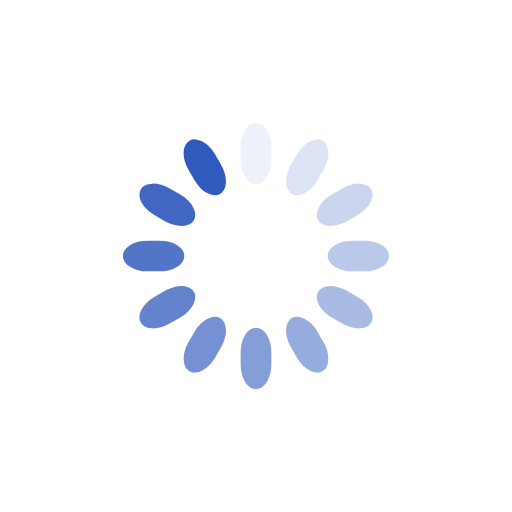
t = 0.00 s
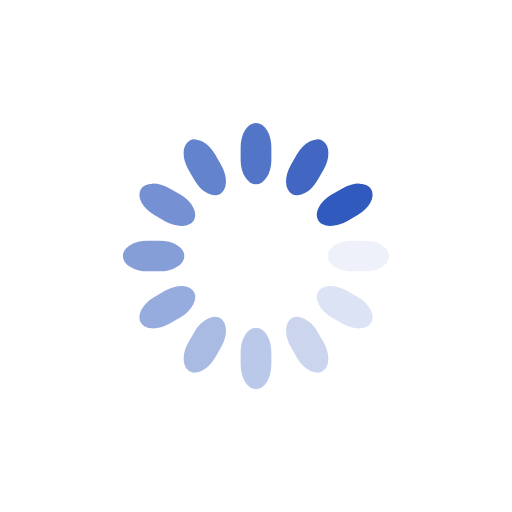
t = 0.25 s
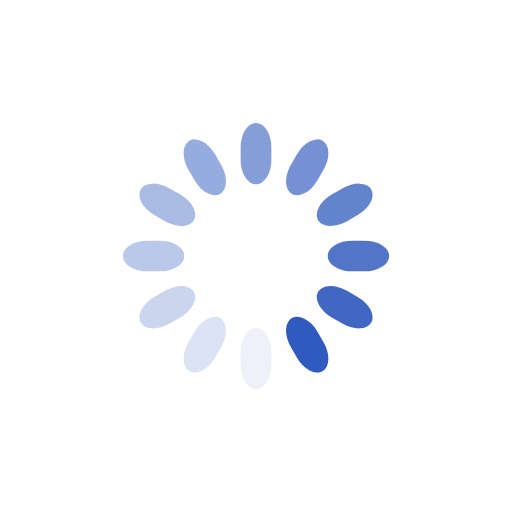
t = 0.50 s
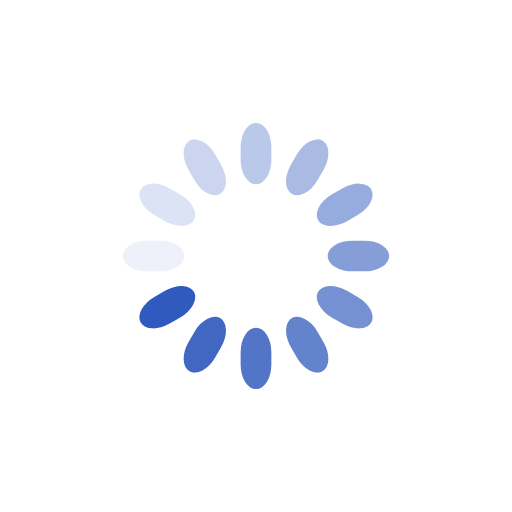
t = 0.75 s

The animated SVG that drew these frames (rendered in a browser with its animation timeline set to each time). Animation: 12 SMIL elements (animate=12); one cycle of 1.00 s, repeats indefinitely.

<svg class="lds-spinner" width="200px"  height="200px"  xmlns="http://www.w3.org/2000/svg" xmlns:xlink="http://www.w3.org/1999/xlink" viewBox="0 0 100 100" preserveAspectRatio="xMidYMid" style="background: none;"><g transform="rotate(0 50 50)">
  <rect x="47" y="24" rx="9.4" ry="4.8" width="6" height="12" fill="#305abd">
    <animate attributeName="opacity" values="1;0" times="0;1" dur="1s" begin="-0.9166666666666666s" repeatCount="indefinite"></animate>
  </rect>
</g><g transform="rotate(30 50 50)">
  <rect x="47" y="24" rx="9.4" ry="4.8" width="6" height="12" fill="#305abd">
    <animate attributeName="opacity" values="1;0" times="0;1" dur="1s" begin="-0.8333333333333334s" repeatCount="indefinite"></animate>
  </rect>
</g><g transform="rotate(60 50 50)">
  <rect x="47" y="24" rx="9.4" ry="4.8" width="6" height="12" fill="#305abd">
    <animate attributeName="opacity" values="1;0" times="0;1" dur="1s" begin="-0.75s" repeatCount="indefinite"></animate>
  </rect>
</g><g transform="rotate(90 50 50)">
  <rect x="47" y="24" rx="9.4" ry="4.8" width="6" height="12" fill="#305abd">
    <animate attributeName="opacity" values="1;0" times="0;1" dur="1s" begin="-0.6666666666666666s" repeatCount="indefinite"></animate>
  </rect>
</g><g transform="rotate(120 50 50)">
  <rect x="47" y="24" rx="9.4" ry="4.8" width="6" height="12" fill="#305abd">
    <animate attributeName="opacity" values="1;0" times="0;1" dur="1s" begin="-0.5833333333333334s" repeatCount="indefinite"></animate>
  </rect>
</g><g transform="rotate(150 50 50)">
  <rect x="47" y="24" rx="9.4" ry="4.8" width="6" height="12" fill="#305abd">
    <animate attributeName="opacity" values="1;0" times="0;1" dur="1s" begin="-0.5s" repeatCount="indefinite"></animate>
  </rect>
</g><g transform="rotate(180 50 50)">
  <rect x="47" y="24" rx="9.4" ry="4.8" width="6" height="12" fill="#305abd">
    <animate attributeName="opacity" values="1;0" times="0;1" dur="1s" begin="-0.4166666666666667s" repeatCount="indefinite"></animate>
  </rect>
</g><g transform="rotate(210 50 50)">
  <rect x="47" y="24" rx="9.4" ry="4.8" width="6" height="12" fill="#305abd">
    <animate attributeName="opacity" values="1;0" times="0;1" dur="1s" begin="-0.3333333333333333s" repeatCount="indefinite"></animate>
  </rect>
</g><g transform="rotate(240 50 50)">
  <rect x="47" y="24" rx="9.4" ry="4.8" width="6" height="12" fill="#305abd">
    <animate attributeName="opacity" values="1;0" times="0;1" dur="1s" begin="-0.25s" repeatCount="indefinite"></animate>
  </rect>
</g><g transform="rotate(270 50 50)">
  <rect x="47" y="24" rx="9.4" ry="4.8" width="6" height="12" fill="#305abd">
    <animate attributeName="opacity" values="1;0" times="0;1" dur="1s" begin="-0.16666666666666666s" repeatCount="indefinite"></animate>
  </rect>
</g><g transform="rotate(300 50 50)">
  <rect x="47" y="24" rx="9.4" ry="4.8" width="6" height="12" fill="#305abd">
    <animate attributeName="opacity" values="1;0" times="0;1" dur="1s" begin="-0.08333333333333333s" repeatCount="indefinite"></animate>
  </rect>
</g><g transform="rotate(330 50 50)">
  <rect x="47" y="24" rx="9.4" ry="4.8" width="6" height="12" fill="#305abd">
    <animate attributeName="opacity" values="1;0" times="0;1" dur="1s" begin="0s" repeatCount="indefinite"></animate>
  </rect>
</g></svg>
